Run: headless pygame with SDL's dummy video driver; simulated clock (each Clock.tick advances the game by its frame time, no real sleeping); random seed 0; keys injected as events and as key.get_pressed() state; mouse plan: one left click at the window centre at the start of phase 2, then a move to the lower-right quarter at the start of phase 3.
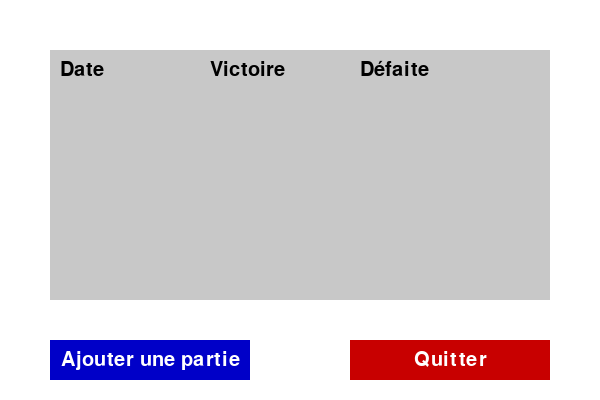
Frame 1 of 4 · flips 1–60 · no input
Frame 2 of 4 · flips 61–180 · clicked the window centre · tapped SPACE, RETURN · held RIGHT (→), D · screen unchanged from frame 1, image omitted
Frame 3 of 4 · flips 181–300 · moved the mouse to the lower-right quarter · held DOWN (↓), S · screen unchanged from frame 2, image omitted
Frame 4 of 4 · flips 301–420 · held LEFT (←), A, UP (↑), W · screen unchanged from frame 3, image omitted

The pygame program that drew these frames:

import pygame
import random
import datetime

pygame.init()

historique_parties = []

WIDTH, HEIGHT = 600, 400
screen = pygame.display.set_mode((WIDTH, HEIGHT))
pygame.display.set_caption("Historique des scores")

WHITE = (255, 255, 255)
BLACK = (0, 0, 0)
GRAY = (200, 200, 200)
GREEN = (0, 200, 0)
RED = (200, 0, 0)
BLUE = (0, 0, 200)


font = pygame.font.SysFont(None, 30)


historique = []


class Button:
    def __init__(self, x, y, w, h, text, color, text_color=WHITE):
        self.rect = pygame.Rect(x, y, w, h)
        self.text = text
        self.color = color
        self.text_color = text_color

    def draw(self, screen):
        pygame.draw.rect(screen, self.color, self.rect)
        txt = font.render(self.text, True, self.text_color)
        txt_rect = txt.get_rect(center=self.rect.center)
        screen.blit(txt, txt_rect)

    def is_clicked(self, pos):
        return self.rect.collidepoint(pos)

add_button = Button(50, HEIGHT - 60, 200, 40, "Ajouter une partie", BLUE)
quit_button = Button(350, HEIGHT - 60, 200, 40, "Quitter", RED)


def ajouter_partie():
    date = datetime.datetime.now().strftime("%d/%m/%Y %H:%M:%S")
    victoire = random.randint(0, 1)  # 0 ou 1
    defaite = 1 - victoire
    historique.append({"date": date, "victoire": victoire, "defaite": defaite})


running = True
while running:
    screen.fill(WHITE)


    pygame.draw.rect(screen, GRAY, (50, 50, 500, 250))

    headers = ["Date", "Victoire", "Défaite"]
    for i, header in enumerate(headers):
        txt = font.render(header, True, BLACK)
        screen.blit(txt, (60 + i*150, 60))


    for j, entry in enumerate(historique[-8:]): 
        screen.blit(font.render(entry["date"], True, BLACK), (60, 90 + j*30))
        screen.blit(font.render(str(entry["victoire"]), True, GREEN), (210, 90 + j*30))
        screen.blit(font.render(str(entry["defaite"]), True, RED), (360, 90 + j*30))


    add_button.draw(screen)
    quit_button.draw(screen)

    for event in pygame.event.get():
        if event.type == pygame.QUIT:
            running = False
        elif event.type == pygame.MOUSEBUTTONDOWN:
            if add_button.is_clicked(event.pos):
                ajouter_partie()
            elif quit_button.is_clicked(event.pos):
                running = False

    pygame.display.flip()

pygame.quit()
